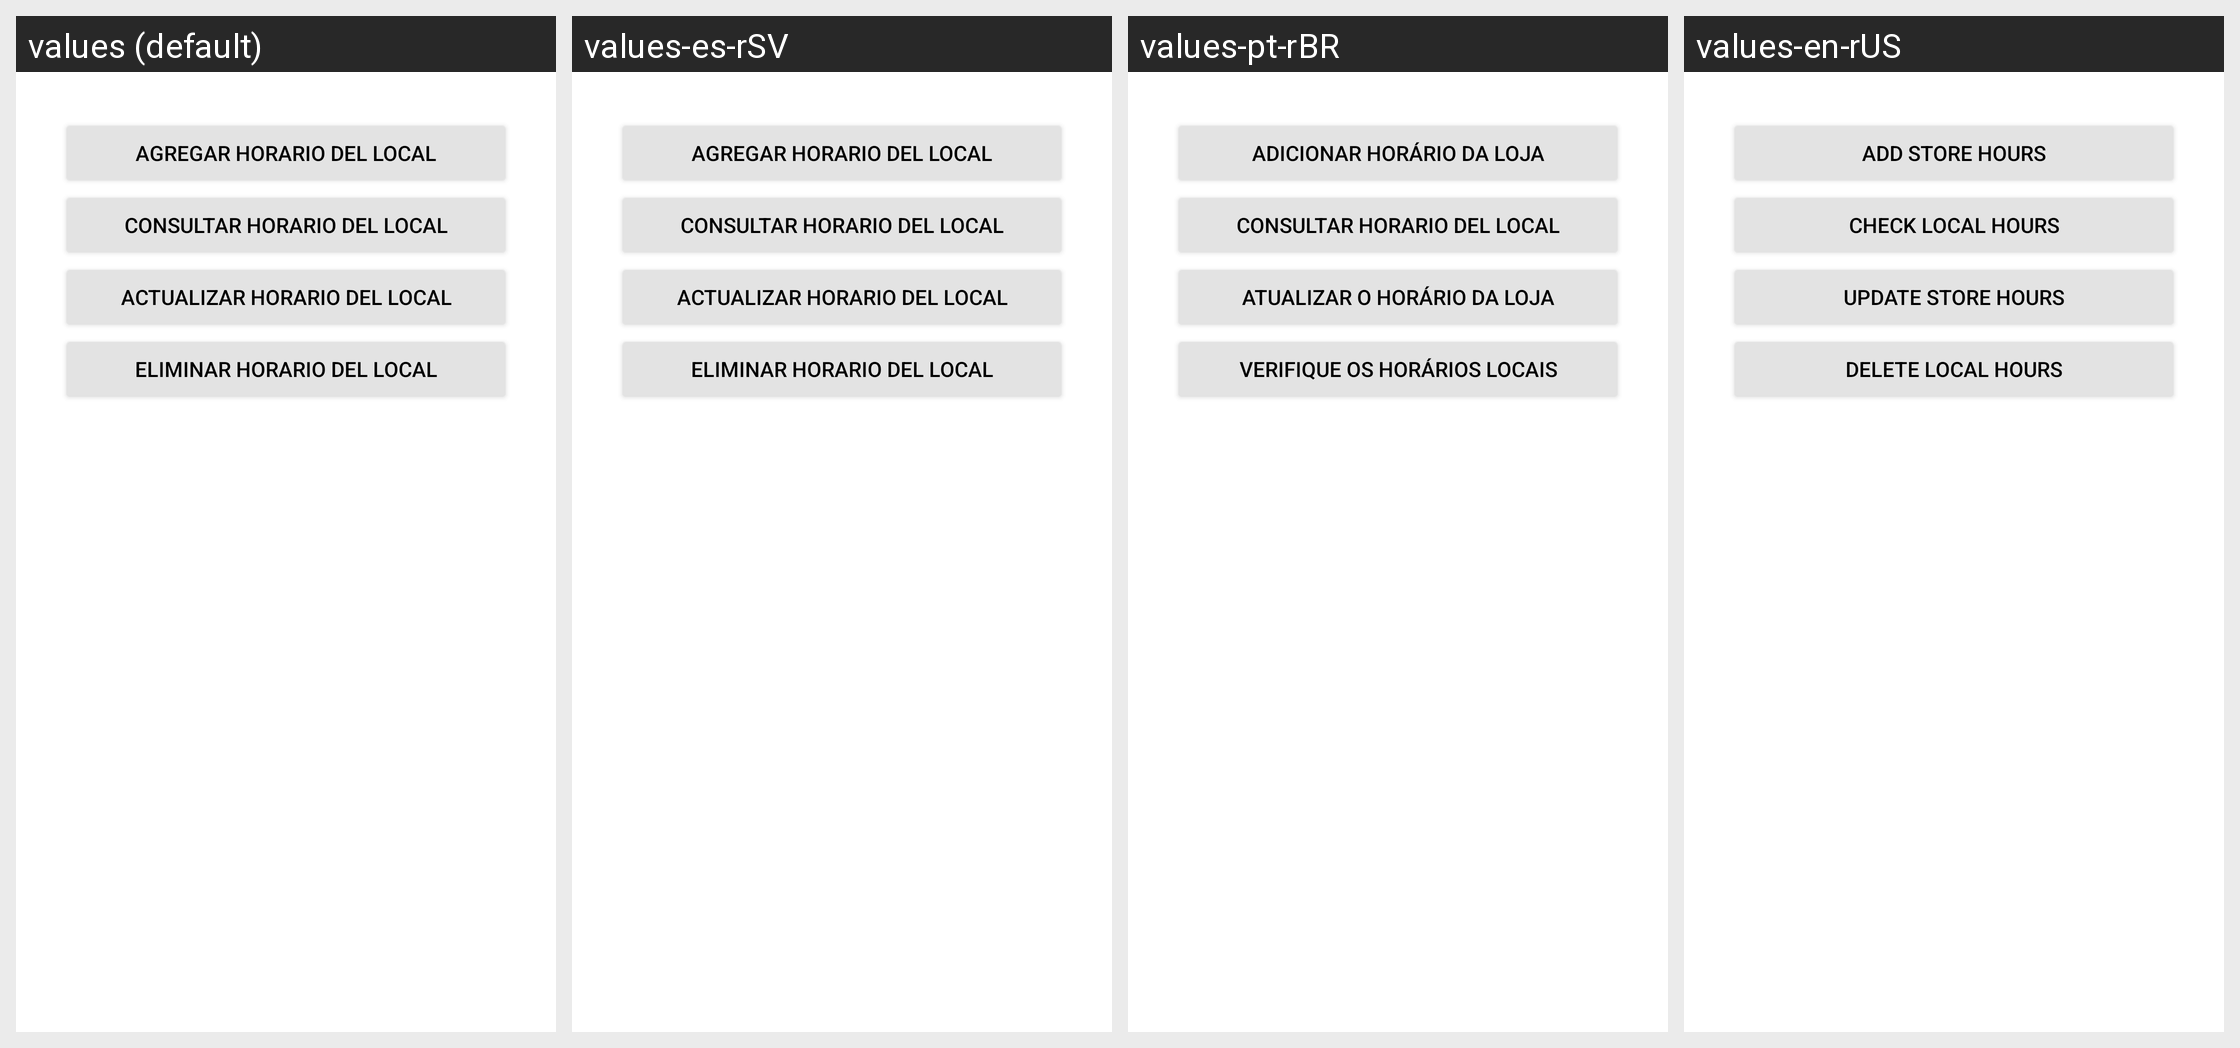

The same Android screen rendered under several of its app's locales, left to right. List the strings drawn on it with the default value and each locale's translation.
Android screen res/layout/fragment_horarios_locales.xml rendered under 4 locales, left to right: values (default), values-es-rSV, values-pt-rBR, values-en-rUS. Device: Nexus 5 (rendered at 1080×1920; each locale shown at half size, 540×960, under a caption strip naming it); theme Theme.PolideportivoUES.
Strings drawn on this screen, with the default value and each locale's value (text and hints the layout hard-codes, and strings that could not be matched under every locale, appear in the picture but are not listed):

agregarHorariosLocales
  values: Agregar horario del local
  values-es-rSV: Agregar horario del local
  values-pt-rBR: Adicionar horário da loja
  values-en-rUS: Add store hours

consultarHorariosLocales
  values: Consultar horario del local
  values-es-rSV: Consultar horario del local
  values-pt-rBR: Consultar horario del local
  values-en-rUS: Check local hours

actualizarHorariosLocales
  values: Actualizar horario del local
  values-es-rSV: Actualizar horario del local
  values-pt-rBR: Atualizar o horário da loja
  values-en-rUS: Update store hours

eliminarHorariosLocales
  values: Eliminar horario del local
  values-es-rSV: Eliminar horario del local
  values-pt-rBR: Verifique os horários locais
  values-en-rUS: Delete local hours
